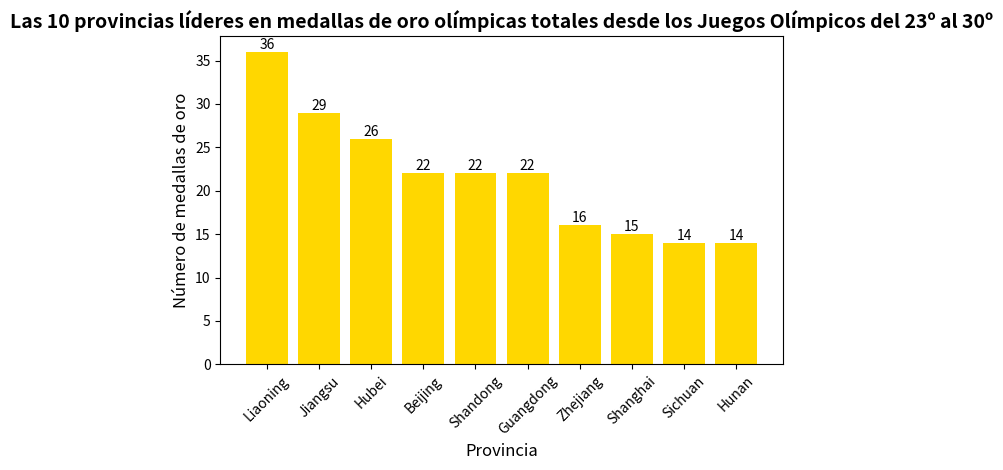

The script that saved this image:
import matplotlib.pyplot as plt

# Datos de provincias
provincias = ["Liaoning", "Jiangsu", "Hubei", "Beijing", "Shandong", "Guangdong", "Zhejiang", "Shanghai", "Sichuan", "Hunan"]
# Número correspondiente de medallas de oro
medallas_de_oro = [36, 29, 26, 22, 22, 22, 16, 15, 14, 14]
# Establece el color del gráfico de barras
color_barra = "#FFD700"  # Color oro, se puede ajustar según sea necesario
# Crea un gráfico de barras
barras = plt.bar(provincias, medallas_de_oro, color=color_barra)
# Añade un título y etiquetas de los ejes, establece el tamaño de fuente
plt.title("Las 10 provincias líderes en medallas de oro olímpicas totales desde los Juegos Olímpicos del 23º al 30º", fontsize=14, fontweight='bold')
plt.xlabel("Provincia", fontsize=12)
plt.ylabel("Número de medallas de oro", fontsize=12)
# Añade anotaciones numéricas
for barra in barras:
    altura = barra.get_height()
    plt.text(barra.get_x() + barra.get_width() / 2., altura,
             '%d' % int(altura),
             ha='center', va='bottom', fontsize=10)
# Rota las etiquetas de las marcas del eje x para evitar superposiciones, ajusta el ángulo de rotación según la situación real
plt.xticks(rotation=45)
# Muestra el gráfico
plt.tight_layout()  # Optimiza automáticamente el diseño
plt.show()
